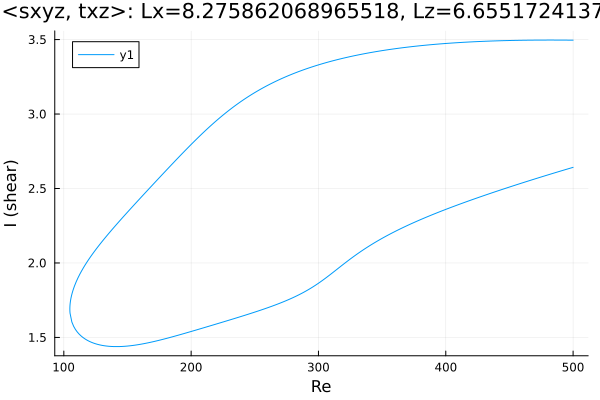

Data behind this chart, as committed beside it:
Re, shear
500.0, 3.496
499, 3.496
497.6, 3.496
496.2, 3.496
494.8, 3.496
493.4, 3.496
492, 3.497
490.5, 3.497
489.1, 3.497
487.7, 3.497
486.3, 3.497
484.9, 3.497
483.5, 3.497
482.1, 3.497
480.6, 3.497
479.2, 3.497
477.8, 3.497
476.4, 3.497
475, 3.497
473.6, 3.497
472.2, 3.497
470.7, 3.496
469.3, 3.496
467.9, 3.496
466.5, 3.496
465.1, 3.496
463.7, 3.496
462.3, 3.496
460.8, 3.496
459.4, 3.495
458, 3.495
456.6, 3.495
455.2, 3.495
453.8, 3.495
452.4, 3.494
450.9, 3.494
449.5, 3.494
448.1, 3.493
446.7, 3.493
445.3, 3.493
443.9, 3.492
442.5, 3.492
441, 3.492
439.6, 3.491
438.2, 3.491
436.8, 3.491
435.4, 3.49
434, 3.49
432.6, 3.489
431.1, 3.489
429.7, 3.488
428.3, 3.488
426.9, 3.487
425.5, 3.487
424.1, 3.486
422.7, 3.486
421.3, 3.485
419.8, 3.484
418.4, 3.484
417, 3.483
... 568 more rows
